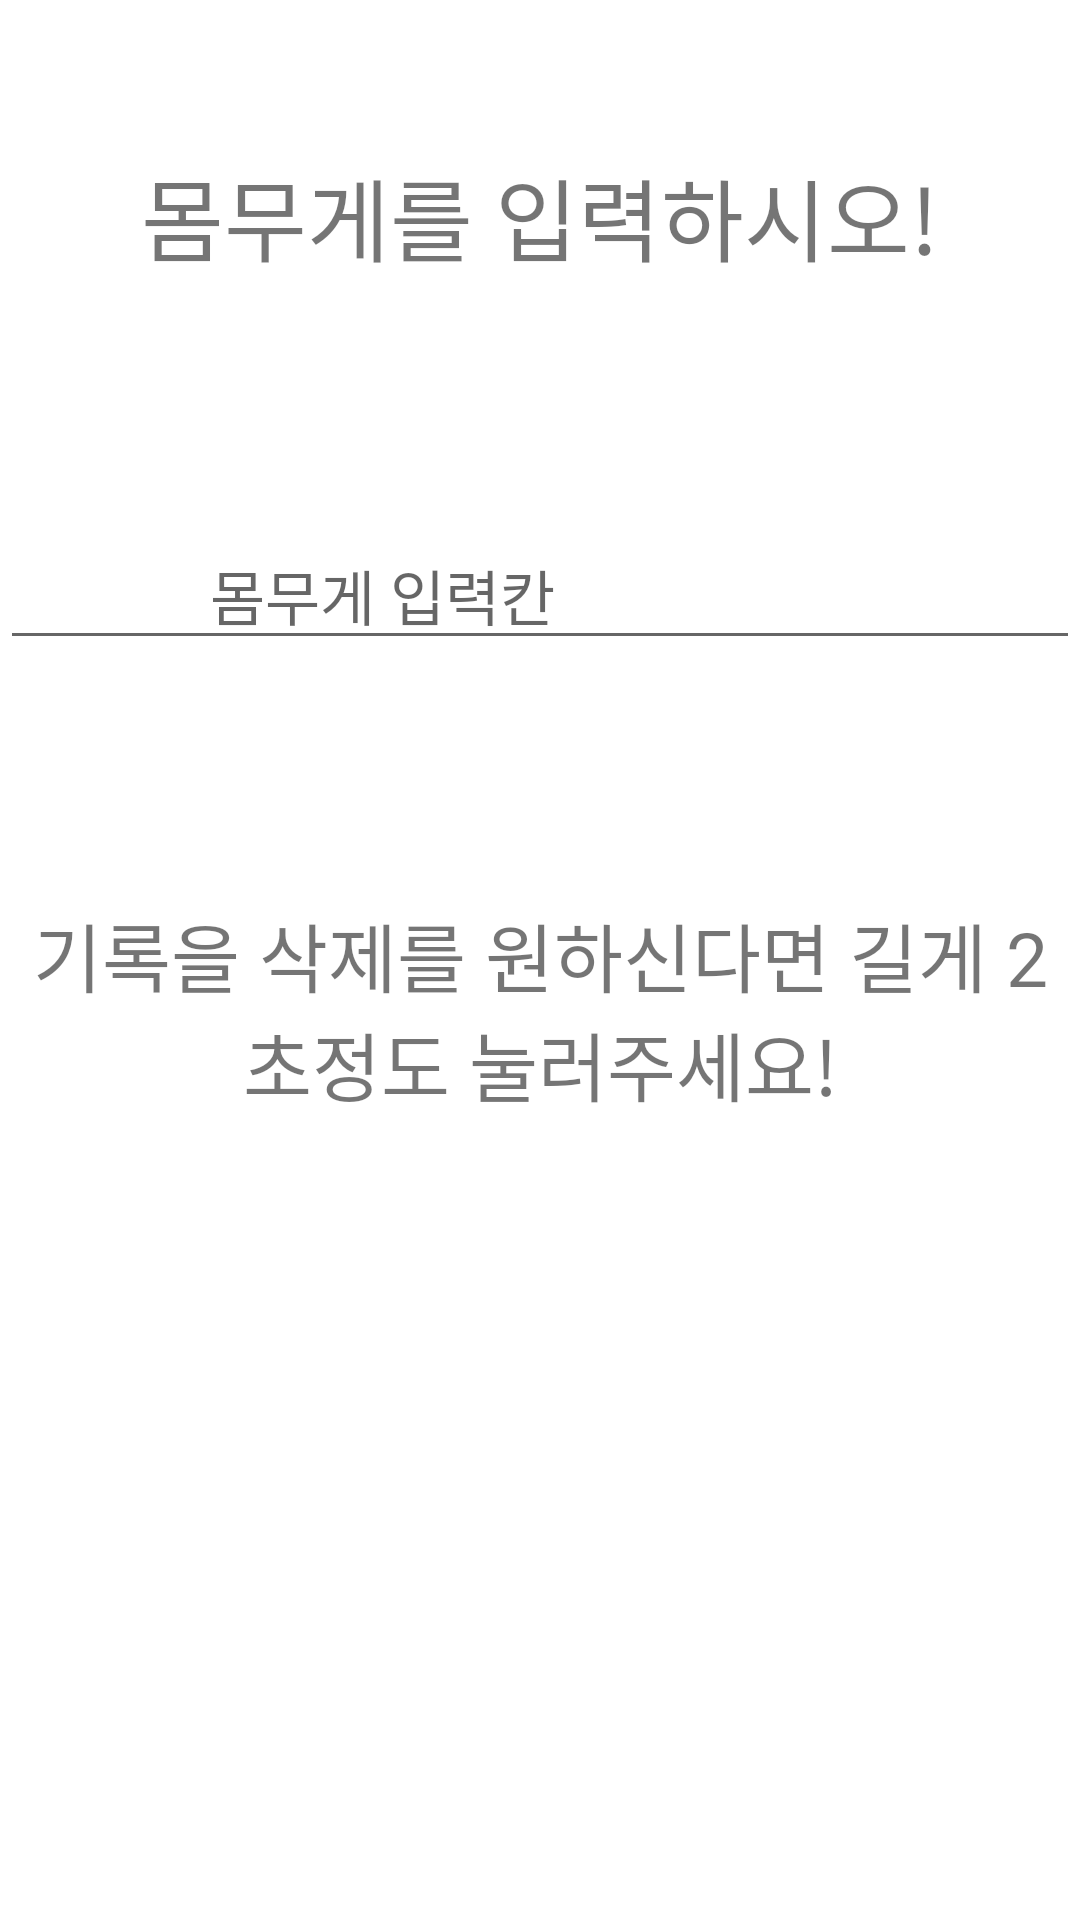

Write the Android layout XML for this screen, with the resource values it uses.
<!-- AndroidManifest.xml: application theme Theme.Dieteatinghabits -->
<!-- res/layout/dialog.xml -->
<?xml version="1.0" encoding="utf-8"?>
<LinearLayout xmlns:android="http://schemas.android.com/apk/res/android"
    android:layout_width="match_parent"
    android:layout_height="match_parent"
    android:orientation="vertical">

    <TextView
        android:layout_width="match_parent"
        android:layout_height="wrap_content"
        android:text="몸무게를 입력하시오!"
        android:textSize="30sp"
        android:gravity="center"
        android:layout_marginTop="50sp"
        android:id="@+id/txt1"
        ></TextView>

    <EditText
        android:layout_width="match_parent"
        android:layout_height="wrap_content"
        android:textSize="20sp"
        android:layout_marginTop="80sp"
        android:hint="몸무게 입력칸"
        android:paddingLeft="70sp"
        android:id="@+id/edt1"
        ></EditText>

    <TextView
        android:layout_width="match_parent"
        android:layout_height="wrap_content"
        android:text="기록을 삭제를 원하신다면 길게 2초정도 눌러주세요!"
        android:textSize="25sp"
        android:gravity="center"
        android:layout_marginTop="80sp"
        android:id="@+id/txt2"
        ></TextView>

</LinearLayout>
<!-- resources referenced by this layout -->
<resources>
  <style name="Theme.Dieteatinghabits" parent="Theme.MaterialComponents.Light.NoActionBar">
          
          <item name="colorPrimary">@color/purple_500</item>
          <item name="colorPrimaryVariant">@color/purple_700</item>
          <item name="colorOnPrimary">@color/white</item>
          
          <item name="colorSecondary">@color/teal_200</item>
          <item name="colorSecondaryVariant">@color/teal_700</item>
          <item name="colorOnSecondary">@color/black</item>
          
          <item name="android:statusBarColor" tools:targetApi="l">?attr/colorPrimaryVariant</item>
          
      </style>
  <!-- not gathered from this repository: default colours our renderer supplied (Android Studio template values) -->
  <color name="purple_500">#FF6200EE</color>
  <color name="purple_700">#FF3700B3</color>
  <color name="teal_200">#FF03DAC5</color>
  <color name="teal_700">#FF018786</color>
  <color name="black">#FF000000</color>
  <color name="white">#FFFFFFFF</color>
</resources>
